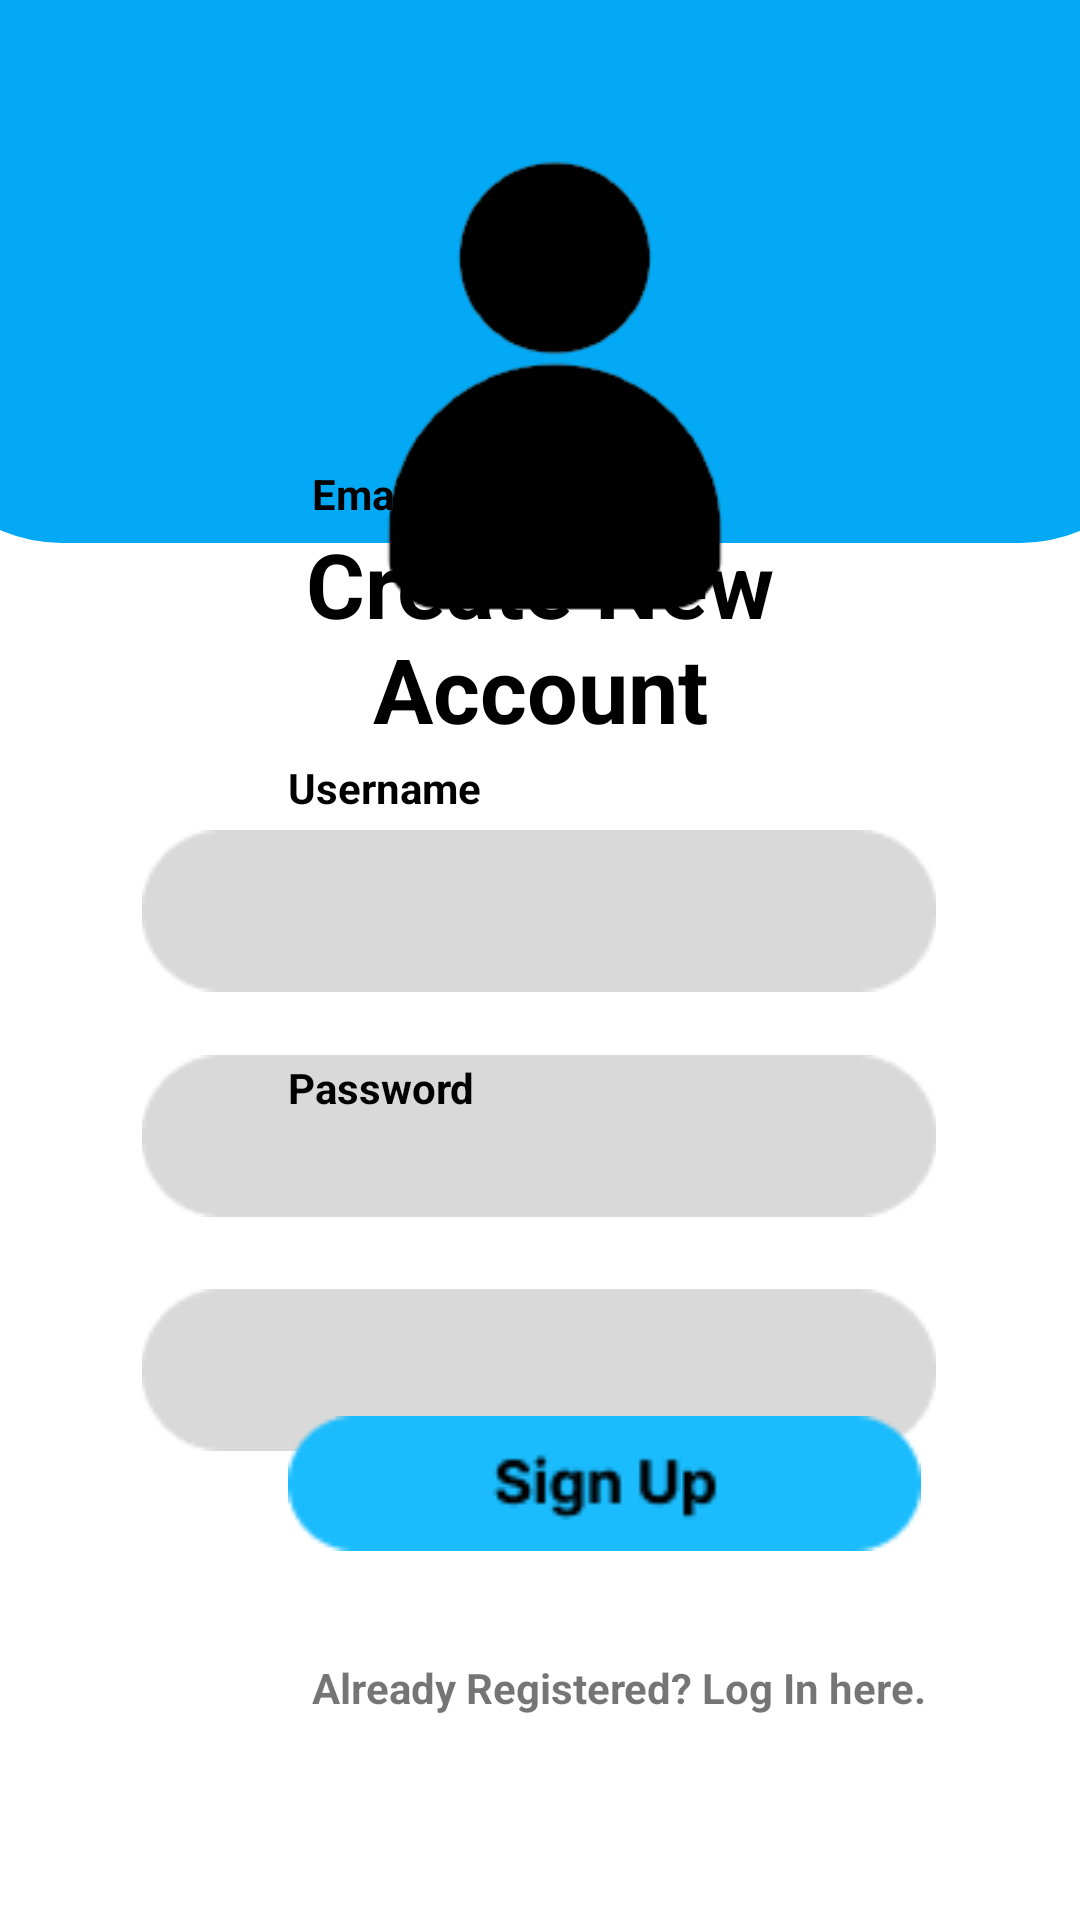

Here is an Android app screen rendered from its layout file. Give the layout XML and the strings, colors and styles it references.
<!-- AndroidManifest.xml: application theme Theme.BankSampahKelompok4 -->
<!-- res/layout/activity_login.xml -->
<?xml version="1.0" encoding="utf-8"?>
<androidx.constraintlayout.widget.ConstraintLayout xmlns:android="http://schemas.android.com/apk/res/android"
    xmlns:app="http://schemas.android.com/apk/res-auto"
    xmlns:tools="http://schemas.android.com/tools"
    android:layout_width="match_parent"
    android:layout_height="match_parent"
    tools:context=".LoginActivity">

    <ImageView
        android:id="@+id/imageView2"
        android:layout_width="420dp"
        android:layout_height="181dp"
        app:layout_constraintBottom_toBottomOf="parent"
        app:layout_constraintEnd_toEndOf="parent"
        app:layout_constraintStart_toStartOf="parent"
        app:layout_constraintTop_toTopOf="parent"
        app:layout_constraintVertical_bias="0.0"
        app:srcCompat="@drawable/bg_bottom" />

    <ImageView
        android:id="@+id/imageView"
        android:layout_width="280dp"
        android:layout_height="54dp"
        app:layout_constraintBottom_toBottomOf="parent"
        app:layout_constraintEnd_toEndOf="parent"
        app:layout_constraintHorizontal_bias="0.496"
        app:layout_constraintStart_toStartOf="parent"
        app:layout_constraintTop_toTopOf="parent"
        app:layout_constraintVertical_bias="0.733"
        app:srcCompat="@drawable/rectangle_6" />

    <ImageView
        android:id="@+id/imageView3"
        android:layout_width="168dp"
        android:layout_height="181dp"
        android:layout_marginTop="40dp"
        app:layout_constraintEnd_toEndOf="parent"
        app:layout_constraintHorizontal_bias="0.527"
        app:layout_constraintStart_toStartOf="parent"
        app:layout_constraintTop_toTopOf="parent"
        app:srcCompat="@drawable/profile" />

    <TextView
        android:id="@+id/textView"
        android:layout_width="237dp"
        android:layout_height="120dp"
        android:layout_marginTop="20dp"
        android:gravity="center"
        android:text="Create New Account"
        android:textAlignment="center"
        android:textColor="@color/black"
        android:textSize="30dp"
        android:textStyle="bold"
        app:layout_constraintBottom_toBottomOf="parent"
        app:layout_constraintEnd_toEndOf="parent"
        app:layout_constraintStart_toStartOf="parent"
        app:layout_constraintTop_toTopOf="parent"
        app:layout_constraintVertical_bias="0.264" />

    <ImageView
        android:id="@+id/imageView4"
        android:layout_width="280dp"
        android:layout_height="54dp"
        app:layout_constraintBottom_toBottomOf="parent"
        app:layout_constraintEnd_toEndOf="parent"
        app:layout_constraintHorizontal_bias="0.496"
        app:layout_constraintStart_toStartOf="parent"
        app:layout_constraintTop_toTopOf="parent"
        app:layout_constraintVertical_bias="0.472"
        app:srcCompat="@drawable/rectangle_6" />

    <ImageView
        android:id="@+id/imageView6"
        android:layout_width="280dp"
        android:layout_height="54dp"
        app:layout_constraintBottom_toBottomOf="parent"
        app:layout_constraintEnd_toEndOf="parent"
        app:layout_constraintHorizontal_bias="0.496"
        app:layout_constraintStart_toStartOf="parent"
        app:layout_constraintTop_toTopOf="parent"
        app:layout_constraintVertical_bias="0.6"
        app:srcCompat="@drawable/rectangle_6" />

    <TextView
        android:id="@+id/textView2"
        android:layout_width="50dp"
        android:layout_height="17dp"
        android:layout_marginStart="104dp"
        android:layout_marginBottom="468dp"
        android:text="Email"
        android:textColor="@color/black"
        android:textStyle="bold"
        app:layout_constraintBottom_toBottomOf="parent"
        app:layout_constraintStart_toStartOf="parent" />

    <TextView
        android:id="@+id/textView3"
        android:layout_width="68dp"
        android:layout_height="19dp"
        android:layout_marginStart="96dp"
        android:layout_marginBottom="368dp"
        android:text="Username"
        android:textColor="@color/black"
        android:textStyle="bold"
        app:layout_constraintBottom_toBottomOf="parent"
        app:layout_constraintStart_toStartOf="parent" />

    <TextView
        android:id="@+id/textView4"
        android:layout_width="68dp"
        android:layout_height="19dp"
        android:layout_marginStart="96dp"
        android:layout_marginBottom="268dp"
        android:text="Password"
        android:textColor="@color/black"
        android:textStyle="bold"
        app:layout_constraintBottom_toBottomOf="parent"
        app:layout_constraintStart_toStartOf="parent" />

    <ImageView
        android:id="@+id/imageView7"
        android:layout_width="211dp"
        android:layout_height="75dp"
        android:layout_marginStart="96dp"
        android:layout_marginBottom="108dp"
        app:layout_constraintBottom_toBottomOf="parent"
        app:layout_constraintStart_toStartOf="parent"
        app:srcCompat="@drawable/signup" />

    <TextView
        android:id="@+id/textView5"
        android:layout_width="wrap_content"
        android:layout_height="wrap_content"
        android:layout_marginStart="104dp"
        android:layout_marginBottom="68dp"
        android:text="Already Registered? Log In here."
        android:textStyle="bold"
        app:layout_constraintBottom_toBottomOf="parent"
        app:layout_constraintStart_toStartOf="parent" />

</androidx.constraintlayout.widget.ConstraintLayout>
<!-- resources referenced by this layout -->
<resources>
  <color name="black">#FF000000</color>
  <!-- drawable bg_bottom (drawable) -->
  <?xml version="1.0" encoding="utf-8"?>
  <shape xmlns:android="http://schemas.android.com/apk/res/android"
      android:shape="rectangle">
      <solid android:color="#03A9F4" />
      <corners
          android:bottomLeftRadius="50dp"
          android:bottomRightRadius="50dp" />
  </shape>
  <!-- drawable profile: png bitmap (drawable, 4379 bytes) -->
  <!-- drawable rectangle_6: png bitmap (drawable, 858 bytes) -->
  <!-- drawable signup: png bitmap (drawable, 1629 bytes) -->
  <style name="Theme.BankSampahKelompok4" parent="Theme.MaterialComponents.DayNight.DarkActionBar">
          
          <item name="colorPrimary">@color/purple_500</item>
          <item name="colorPrimaryVariant">@color/purple_700</item>
          <item name="colorOnPrimary">@color/white</item>
          
          <item name="colorSecondary">@color/teal_200</item>
          <item name="colorSecondaryVariant">@color/teal_700</item>
          <item name="colorOnSecondary">@color/black</item>
          
          <item name="android:statusBarColor">?attr/colorPrimaryVariant</item>
          
      </style>
  <color name="purple_500">#FF6200EE</color>
  <color name="purple_700">#FF3700B3</color>
  <color name="white">#FFFFFFFF</color>
  <color name="teal_200">#FF03DAC5</color>
  <color name="teal_700">#FF018786</color>
</resources>
